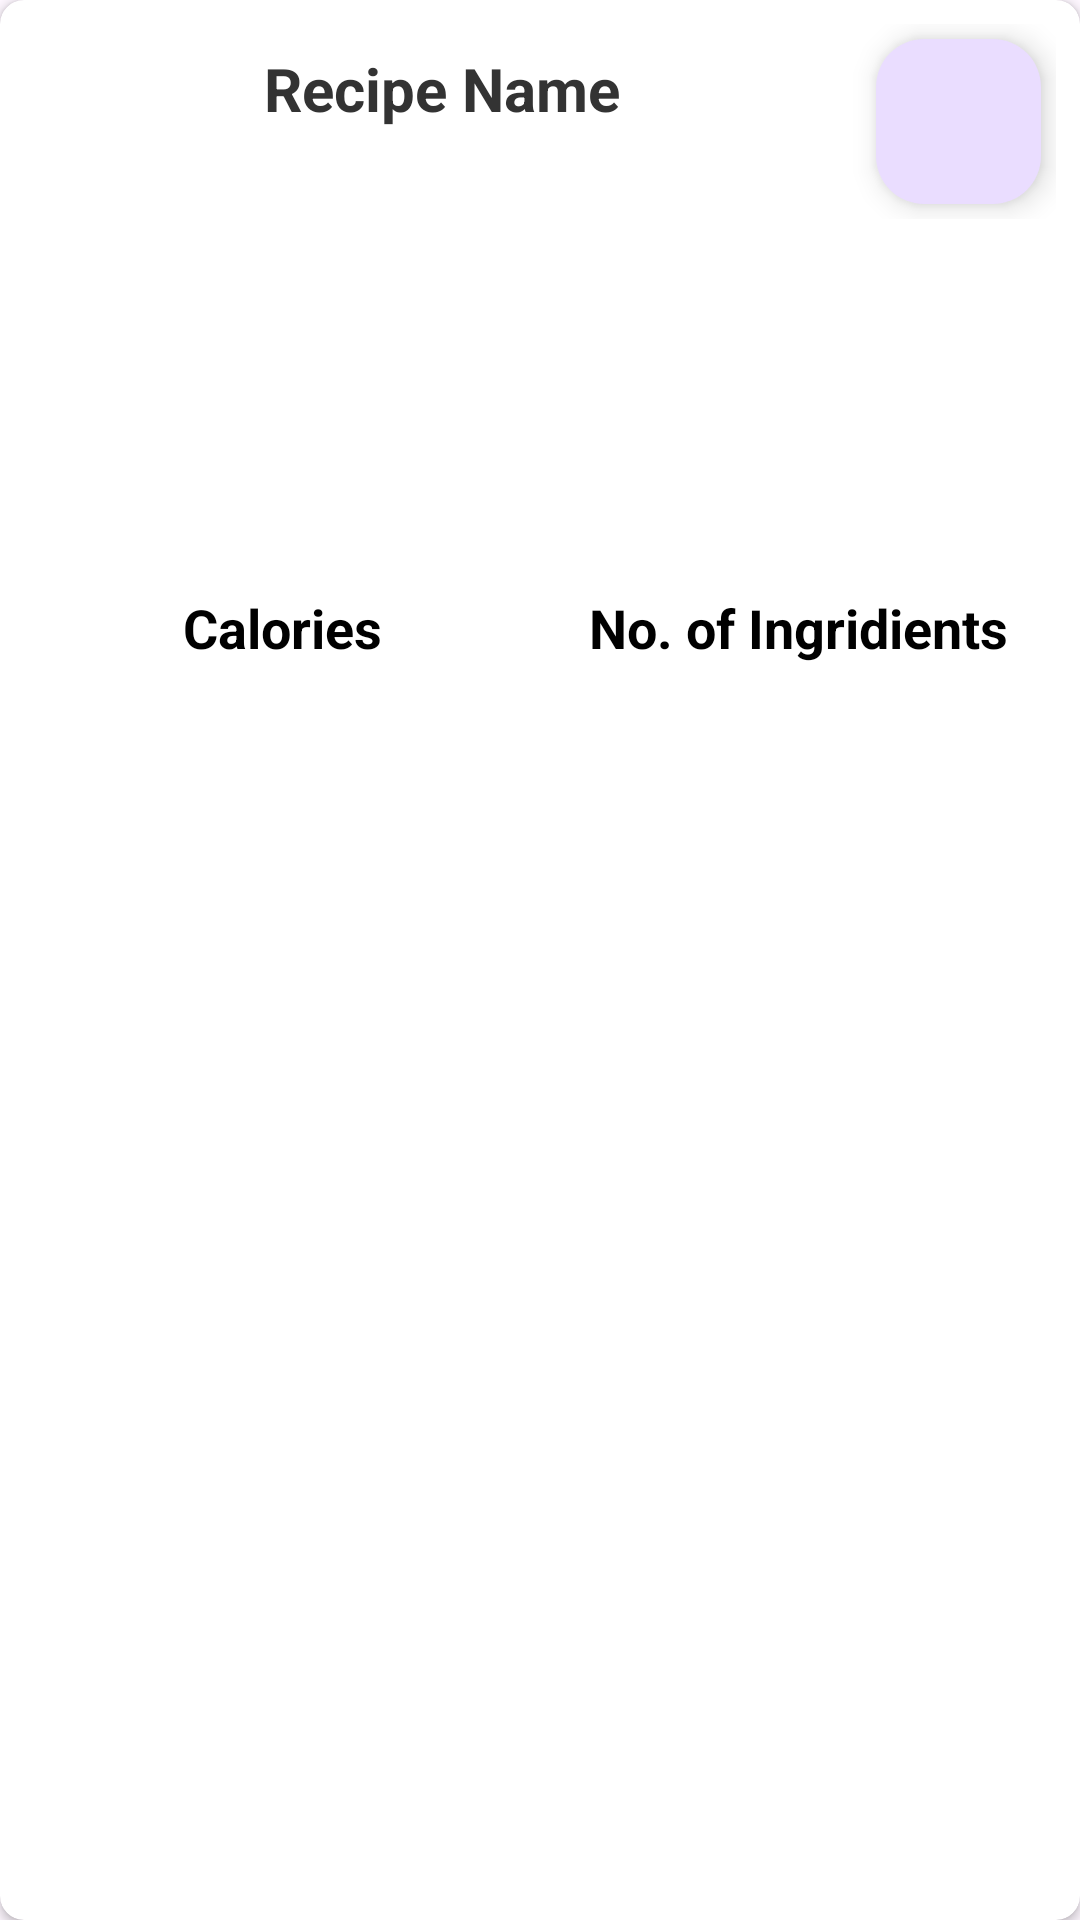

Write the Android layout XML for this screen, with the resource values it uses.
<!-- AndroidManifest.xml: application theme Theme.MyRecipeApp -->
<!-- res/layout/grid_item_recipe.xml -->
<?xml version="1.0" encoding="utf-8"?>
<androidx.cardview.widget.CardView
    xmlns:android="http://schemas.android.com/apk/res/android"
    xmlns:app="http://schemas.android.com/apk/res-auto"
    xmlns:tools="http://schemas.android.com/tools"

    android:id="@+id/cardView"
    android:layout_width="match_parent"
    android:layout_height="wrap_content"
    android:layout_margin="8dp"
    app:cardCornerRadius="8dp"
    android:clickable="true"
    android:focusable="true">

    <LinearLayout
        android:layout_width="match_parent"
        android:layout_height="wrap_content"
        android:orientation="vertical"
        android:padding="8dp">

        <LinearLayout
            android:layout_width="match_parent"
            android:layout_height="wrap_content"
            android:orientation="horizontal">

            <TextView
                android:id="@+id/recipeName"
                android:layout_width="0dp"
                android:layout_height="match_parent"
                android:textAlignment="center"
                android:layout_weight="1"
                android:layout_marginTop="8dp"
                android:text="Recipe Name"
                android:textSize="20sp"
                android:textStyle="bold"
                android:textColor="@color/darkGray" />

            <com.google.android.material.floatingactionbutton.FloatingActionButton
                android:id="@+id/addToFavouritesButton"
                android:layout_width="wrap_content"
                android:layout_height="55dp"
                android:layout_margin="5dp"
                android:layout_weight="0"
                android:background="@color/lightYellow"
                android:clickable="true"
                app:srcCompat="@drawable/baseline_favorite_unfilled"
                tools:ignore="SpeakableTextPresentCheck" />

        </LinearLayout>

        <ImageView
            android:id="@+id/recipeImage"
            android:layout_width="match_parent"
            android:layout_height="120dp"
            android:scaleType="centerCrop"
            android:src="@drawable/ic_launcher_background" />


        <LinearLayout
            android:layout_width="match_parent"
            android:layout_height="wrap_content"
            android:orientation="horizontal">

            <LinearLayout
                android:layout_width="0dp"
                android:layout_height="wrap_content"
                android:layout_weight="1"
                android:orientation ="vertical">
                <TextView
                    android:id="@+id/titleCalories"
                    android:textAlignment="center"
                    android:layout_width="match_parent"
                    android:layout_height="wrap_content"
                    android:layout_marginTop="4dp"
                    android:text="Calories"
                    android:textSize="18sp"
                    android:textStyle="bold"
                    android:textColor="@color/black" />
                <TextView
                    android:id="@+id/countCalories"
                    android:layout_width= "match_parent"
                    android:layout_height="match_parent"
                    android:layout_marginTop="4dp"
                    android:textAlignment="center"
                    android:text=""
                    android:textSize="16sp"
                    android:textStyle="italic"
                    android:textColor="@color/gray" />
            </LinearLayout>


            
            <LinearLayout
                android:layout_width="0dp"
                android:layout_height="wrap_content"
                android:layout_weight="1"
                android:orientation ="vertical">
                <TextView
                    android:id="@+id/titleIngridents"
                    android:textAlignment="center"
                    android:layout_width="match_parent"
                    android:layout_height="wrap_content"
                    android:layout_marginTop="4dp"
                    android:text="No. of Ingridients"
                    android:textSize="18sp"
                    android:textStyle="bold"
                    android:textColor="@color/black" />
                <TextView
                    android:id="@+id/countIngridients"
                    android:layout_width= "match_parent"
                    android:layout_height="wrap_content"
                    android:layout_marginTop="4dp"
                    android:textAlignment="center"
                    android:text=""
                    android:textSize="16sp"
                    android:textStyle="italic"
                    android:textColor="@color/gray" />
            </LinearLayout>


        </LinearLayout>


    </LinearLayout>

</androidx.cardview.widget.CardView>
<!-- resources referenced by this layout -->
<resources>
  <color name="black">#FF000000</color>
  <color name="darkGray">#333333</color>
  <color name="gray">#666666</color>
  <color name="lightYellow">#FFF59D</color>
  <style name="Theme.MyRecipeApp" parent="Base.Theme.MyRecipeApp" />
  <style name="Base.Theme.MyRecipeApp" parent="Theme.Material3.DayNight.NoActionBar">
          
          <item name="colorPrimary">#5F5A26</item>
      </style>
</resources>
